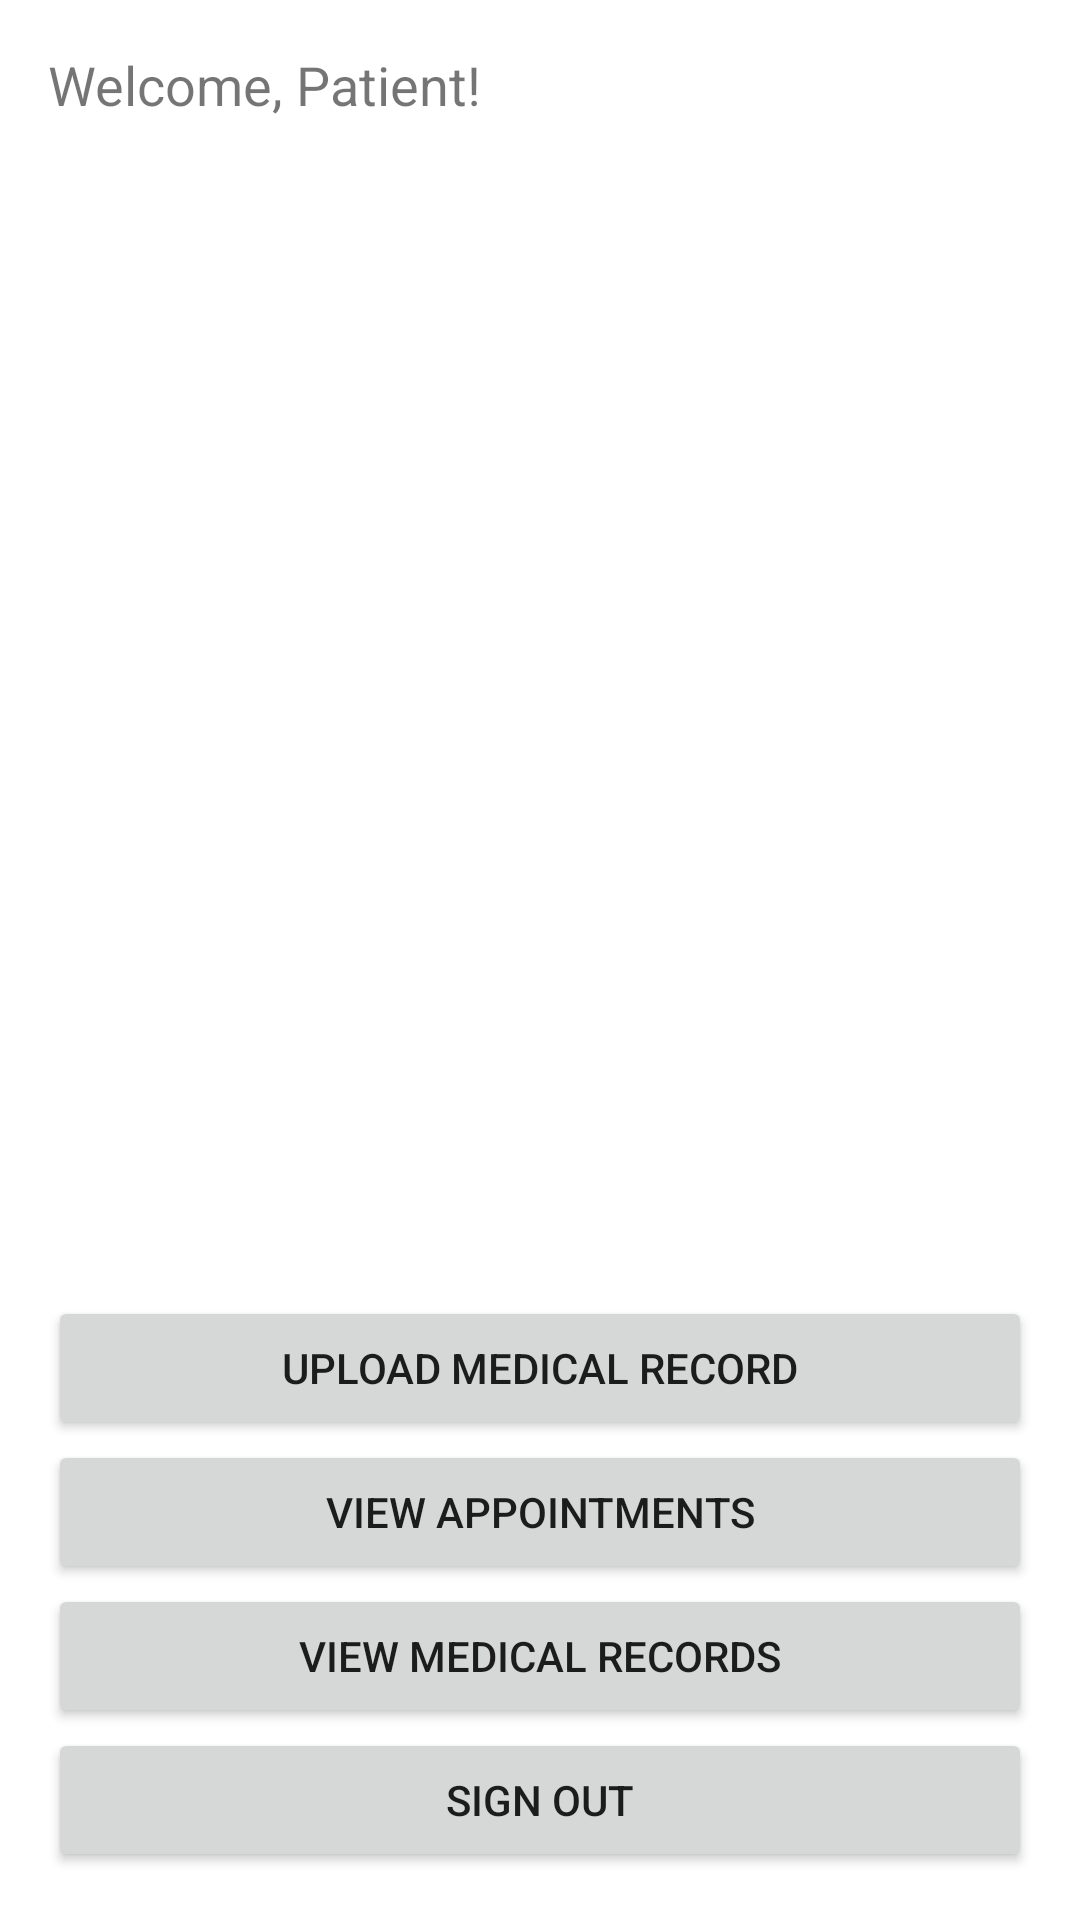

Write the Android layout XML for this screen, with the resource values it uses.
<!-- AndroidManifest.xml: application theme Theme.CloudHealthcareApp -->
<!-- res/layout/activity_patient_home.xml -->
<?xml version="1.0" encoding="utf-8"?>
<LinearLayout xmlns:android="http://schemas.android.com/apk/res/android"
    android:layout_width="match_parent"
    android:layout_height="match_parent"
    android:orientation="vertical"
    android:padding="16dp">

    <TextView
        android:id="@+id/welcomeTextView"
        android:layout_width="wrap_content"
        android:layout_height="wrap_content"
        android:text="Welcome, Patient!"
        android:textSize="18sp" />

    <androidx.recyclerview.widget.RecyclerView
        android:id="@+id/doctorsRecyclerView"
        android:layout_width="match_parent"
        android:layout_height="0dp"
        android:layout_weight="1" />

    <Button
        android:id="@+id/uploadMedicalRecordButton"
        android:layout_width="match_parent"
        android:layout_height="wrap_content"
        android:text="Upload Medical Record" />

    <Button
        android:id="@+id/viewAppointmentsButton"
        android:layout_width="match_parent"
        android:layout_height="wrap_content"
        android:text="View Appointments" />

    <Button
        android:id="@+id/viewMedicalRecordsButton"
        android:layout_width="match_parent"
        android:layout_height="wrap_content"
        android:text="View Medical Records" />

    <Button
        android:id="@+id/signOutButton"
        android:layout_width="match_parent"
        android:layout_height="wrap_content"
        android:text="Sign Out" />

</LinearLayout>
<!-- resources referenced by this layout -->
<resources>
  <style name="Theme.CloudHealthcareApp" parent="Theme.MaterialComponents.DayNight.DarkActionBar">
          
          <item name="colorPrimary">@color/purple_500</item>
          <item name="colorPrimaryVariant">@color/purple_700</item>
          <item name="colorOnPrimary">@color/white</item>
          
          <item name="colorSecondary">@color/teal_200</item>
          <item name="colorSecondaryVariant">@color/teal_700</item>
          <item name="colorOnSecondary">@color/black</item>
          
          <item name="android:statusBarColor">?attr/colorPrimaryVariant</item>
          
      </style>
  <!-- not gathered from this repository: default colours our renderer supplied (Android Studio template values) -->
  <color name="purple_500">#FF6200EE</color>
  <color name="purple_700">#FF3700B3</color>
  <color name="teal_200">#FF03DAC5</color>
  <color name="teal_700">#FF018786</color>
  <color name="black">#FF000000</color>
  <color name="white">#FFFFFFFF</color>
</resources>
